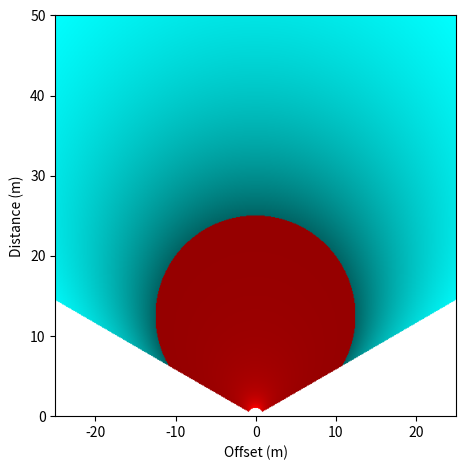

This figure's Python source:
"""
dispexample.py - An example script showing how to dreate a disparity plot based on vision patameters.
"""

import math
from PIL import Image
from matplotlib import pyplot as plt


def minmax(data, ind=0):
    dmn = 999999
    dmx = -999999
    h = len(data)
    w = len(data[0])
    for dy in range(0, h):
        for dx in range(0, w):
            d = data[dy][dx][ind]
            if d != None:
                if d < dmn:
                    dmn = d
                elif d > dmx:
                    dmx = d
    return [dmn, dmx]

def makeimage(data, dmn=None, dmx=None, ind=0):
    if dmn == None or dmx == None:
        dmn, dmx = minmax(data)
    h = len(data)
    w = len(data[0])
    im = Image.new("RGB", (w, h), (0,0,0))
    pix = im.load()
    for dy in range(0, h):
        for dx in range(0, w):
            d = data[dy][dx][ind]
            if data[dy][dx][0] == None:
                pix[dx, dy] = (255, 255, 255)
            else:
                if d < 0:
                    b = ((abs(d) / abs(dmn)) * (255 - 100)) + 100
                    pix[dx, dy] = (0, int(b), int(b))
                else:
                    r = ((d / dmx) * (255 - 150)) + 150
                    pix[dx, dy] = (int(r), 0, 0)
    return im

def calcdisparity(degfov, sep, convdist, mindist, xnum=501, ynum=500, scl=1):
    wid = xnum
    if wid % 2 == 0:
        wid = wid + 1
    hgt = ynum
    eyerot = math.atan((sep / 2) / convdist)
    fov = math.radians(degfov)
    disparity = []
    for cy in range(0, hgt):
        ldisp = []
        for cx in range(0, wid):
            x = (cx - int(wid / 2)) * scl
            y = (cy * scl) + (scl / 2)
            dist = math.sqrt(x * x + y * y)
            lang = (math.atan((x + sep / 2) / y) + 1000) - (eyerot + 1000)
            rang = (math.atan((x - sep / 2) / y) + 1000) - (-eyerot + 1000)
            if abs(lang) <= (fov/2) and abs(rang) <= (fov/2) and dist >= mindist:
                dang = (lang + 1000) - (rang + 1000)
            else:
                dang = None
            ldisp.append([dang, lang, rang])
        disparity.append(ldisp)
    return disparity


fov = 120 # Field of view in degrees
sep = 0.065 # Seperation distance between eyes or lenses
conv = 25 # Distance at which eye views convergen(metres)
miny = 1 # Minimum distance for plotting values
xpix = 501 # Number of side offset pixels
ypix = 500 # Number of distance pixels
scl = 0.1 # Metres per pixel
disps = calcdisparity(fov, sep, conv, miny, xpix, ypix, scl) 

img = makeimage(disps)

fig=plt.figure()
extents = [-int(0.1*501/2), int(0.1*501/2), 0.1*500, 0]

plt.imshow(img, extent=extents)
plt.gca().invert_yaxis()
plt.xlabel("Offset (m)", fontsize=10)
plt.ylabel("Distance (m)", fontsize=10)
fig.tight_layout()

#plt.savefig('dispexample.png')

plt.show()
